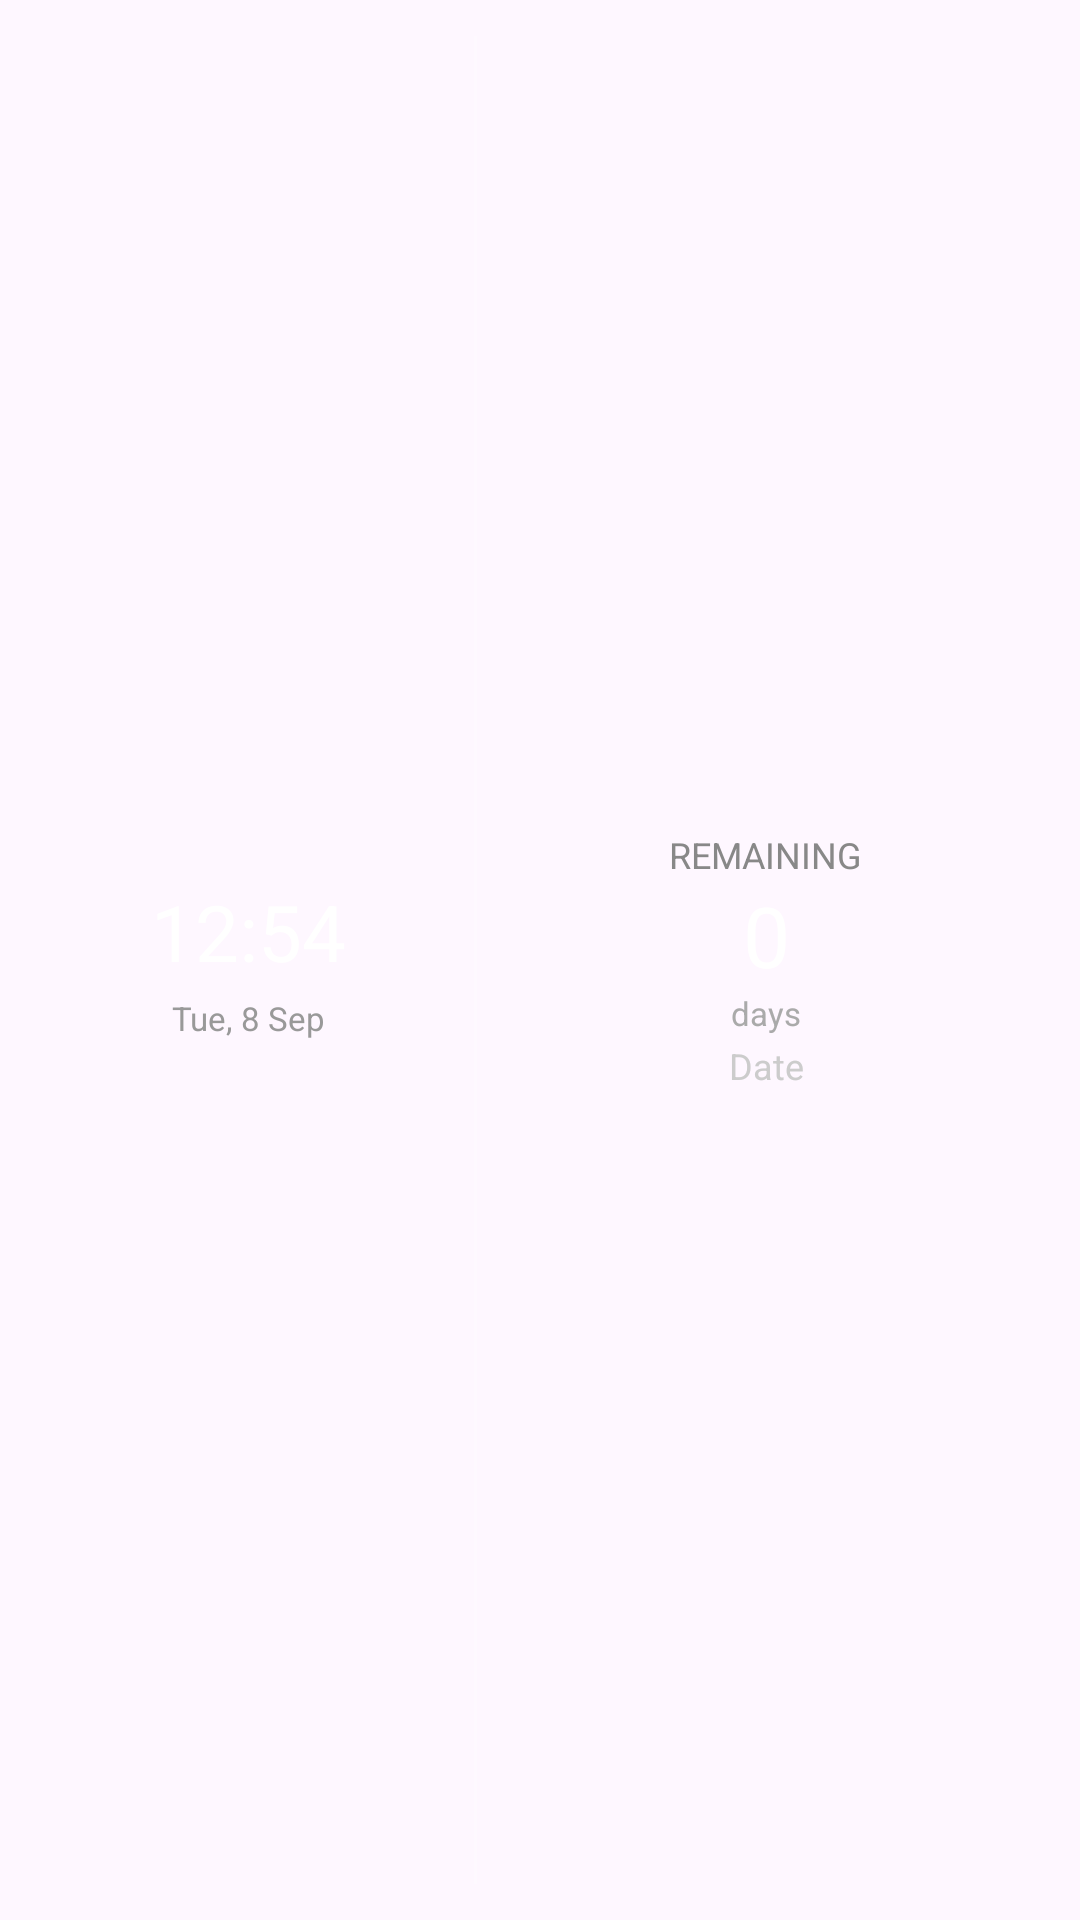

Reconstruct the res/layout file that produces this screen, plus the resources it refers to.
<!-- AndroidManifest.xml: application theme Theme.DaysUntil -->
<!-- res/layout/widget_layout.xml -->
<?xml version="1.0" encoding="utf-8"?>
<LinearLayout xmlns:android="http://schemas.android.com/apk/res/android"
    android:id="@+id/widgetContainer"
    android:layout_width="match_parent"
    android:layout_height="match_parent"
    android:orientation="horizontal"
    android:background="@android:color/transparent"
    android:padding="12dp">
    <LinearLayout
        android:id="@+id/widgetClockSection"
        android:layout_width="0dp"
        android:layout_height="match_parent"
        android:layout_weight="1"
        android:orientation="vertical"
        android:gravity="center">
        <TextView android:id="@+id/widgetClock"
            android:layout_width="wrap_content" android:layout_height="wrap_content"
            android:text="12:54" android:textSize="26sp" android:textColor="#FFFFFFFF"/>
        <TextView android:id="@+id/widgetTodayDate"
            android:layout_width="wrap_content" android:layout_height="wrap_content"
            android:text="Tue, 8 Sep" android:textSize="11sp" android:textColor="#FF999999"
            android:layout_marginTop="4dp"/>
    </LinearLayout>
    <ImageView android:layout_width="1dp" android:layout_height="match_parent"
        android:background="#33FFFFFF" android:layout_marginStart="4dp" android:layout_marginEnd="4dp"/>
    <LinearLayout
        android:id="@+id/widgetEventSection"
        android:layout_width="0dp"
        android:layout_height="match_parent"
        android:layout_weight="1.3"
        android:orientation="vertical"
        android:gravity="center">
        <LinearLayout
            android:id="@+id/widgetEvent1Block"
            android:layout_width="match_parent"
            android:layout_height="0dp"
            android:layout_weight="1"
            android:orientation="vertical"
            android:gravity="center">
            <TextView android:id="@+id/widgetLabel"
                android:layout_width="wrap_content" android:layout_height="wrap_content"
                android:text="REMAINING" android:textSize="12sp" android:textColor="#FF888888"
                android:maxLines="1" android:ellipsize="end"/>
            <TextView android:id="@+id/widgetDays"
                android:layout_width="wrap_content" android:layout_height="wrap_content"
                android:text="0" android:textSize="28sp" android:textColor="#FFFFFFFF"/>
            <TextView android:id="@+id/widgetDaysLabel"
                android:layout_width="wrap_content" android:layout_height="wrap_content"
                android:text="days" android:textSize="11sp" android:textColor="#FFAAAAAA"/>
            <TextView android:id="@+id/widgetDate"
                android:layout_width="wrap_content" android:layout_height="wrap_content"
                android:text="Date" android:textSize="12sp" android:textColor="#FFCCCCCC"
                android:layout_marginTop="2dp"/>
        </LinearLayout>
        <ImageView android:id="@+id/widgetEventDivider"
            android:layout_width="match_parent" android:layout_height="1dp"
            android:background="#22FFFFFF" android:visibility="gone"/>
        <LinearLayout
            android:id="@+id/widgetEvent2Block"
            android:layout_width="match_parent"
            android:layout_height="0dp"
            android:layout_weight="1"
            android:orientation="vertical"
            android:gravity="center"
            android:visibility="gone">
            <TextView android:id="@+id/widgetLabel2"
                android:layout_width="wrap_content" android:layout_height="wrap_content"
                android:text="" android:textSize="12sp" android:textColor="#FF888888"
                android:maxLines="1" android:ellipsize="end"/>
            <TextView android:id="@+id/widgetDays2"
                android:layout_width="wrap_content" android:layout_height="wrap_content"
                android:text="0" android:textSize="28sp" android:textColor="#FFFFFFFF"/>
            <TextView android:id="@+id/widgetDaysLabel2"
                android:layout_width="wrap_content" android:layout_height="wrap_content"
                android:text="days" android:textSize="11sp" android:textColor="#FFAAAAAA"/>
            <TextView android:id="@+id/widgetDate2"
                android:layout_width="wrap_content" android:layout_height="wrap_content"
                android:text="" android:textSize="12sp" android:textColor="#FFCCCCCC"
                android:layout_marginTop="2dp"/>
        </LinearLayout>
    </LinearLayout>
</LinearLayout>
<!-- resources referenced by this layout -->
<resources>
  <style name="Theme.DaysUntil" parent="Theme.Material3.DayNight.NoActionBar">
          <item name="colorPrimary">@color/purple_500</item>
          <item name="colorPrimaryVariant">@color/purple_700</item>
          <item name="colorOnPrimary">@color/white</item>
          <item name="android:statusBarColor">@color/purple_700</item>
      </style>
  <color name="purple_500">#FF6750A4</color>
  <color name="purple_700">#FF6750A4</color>
  <color name="white">#FFFFFFFF</color>
</resources>
